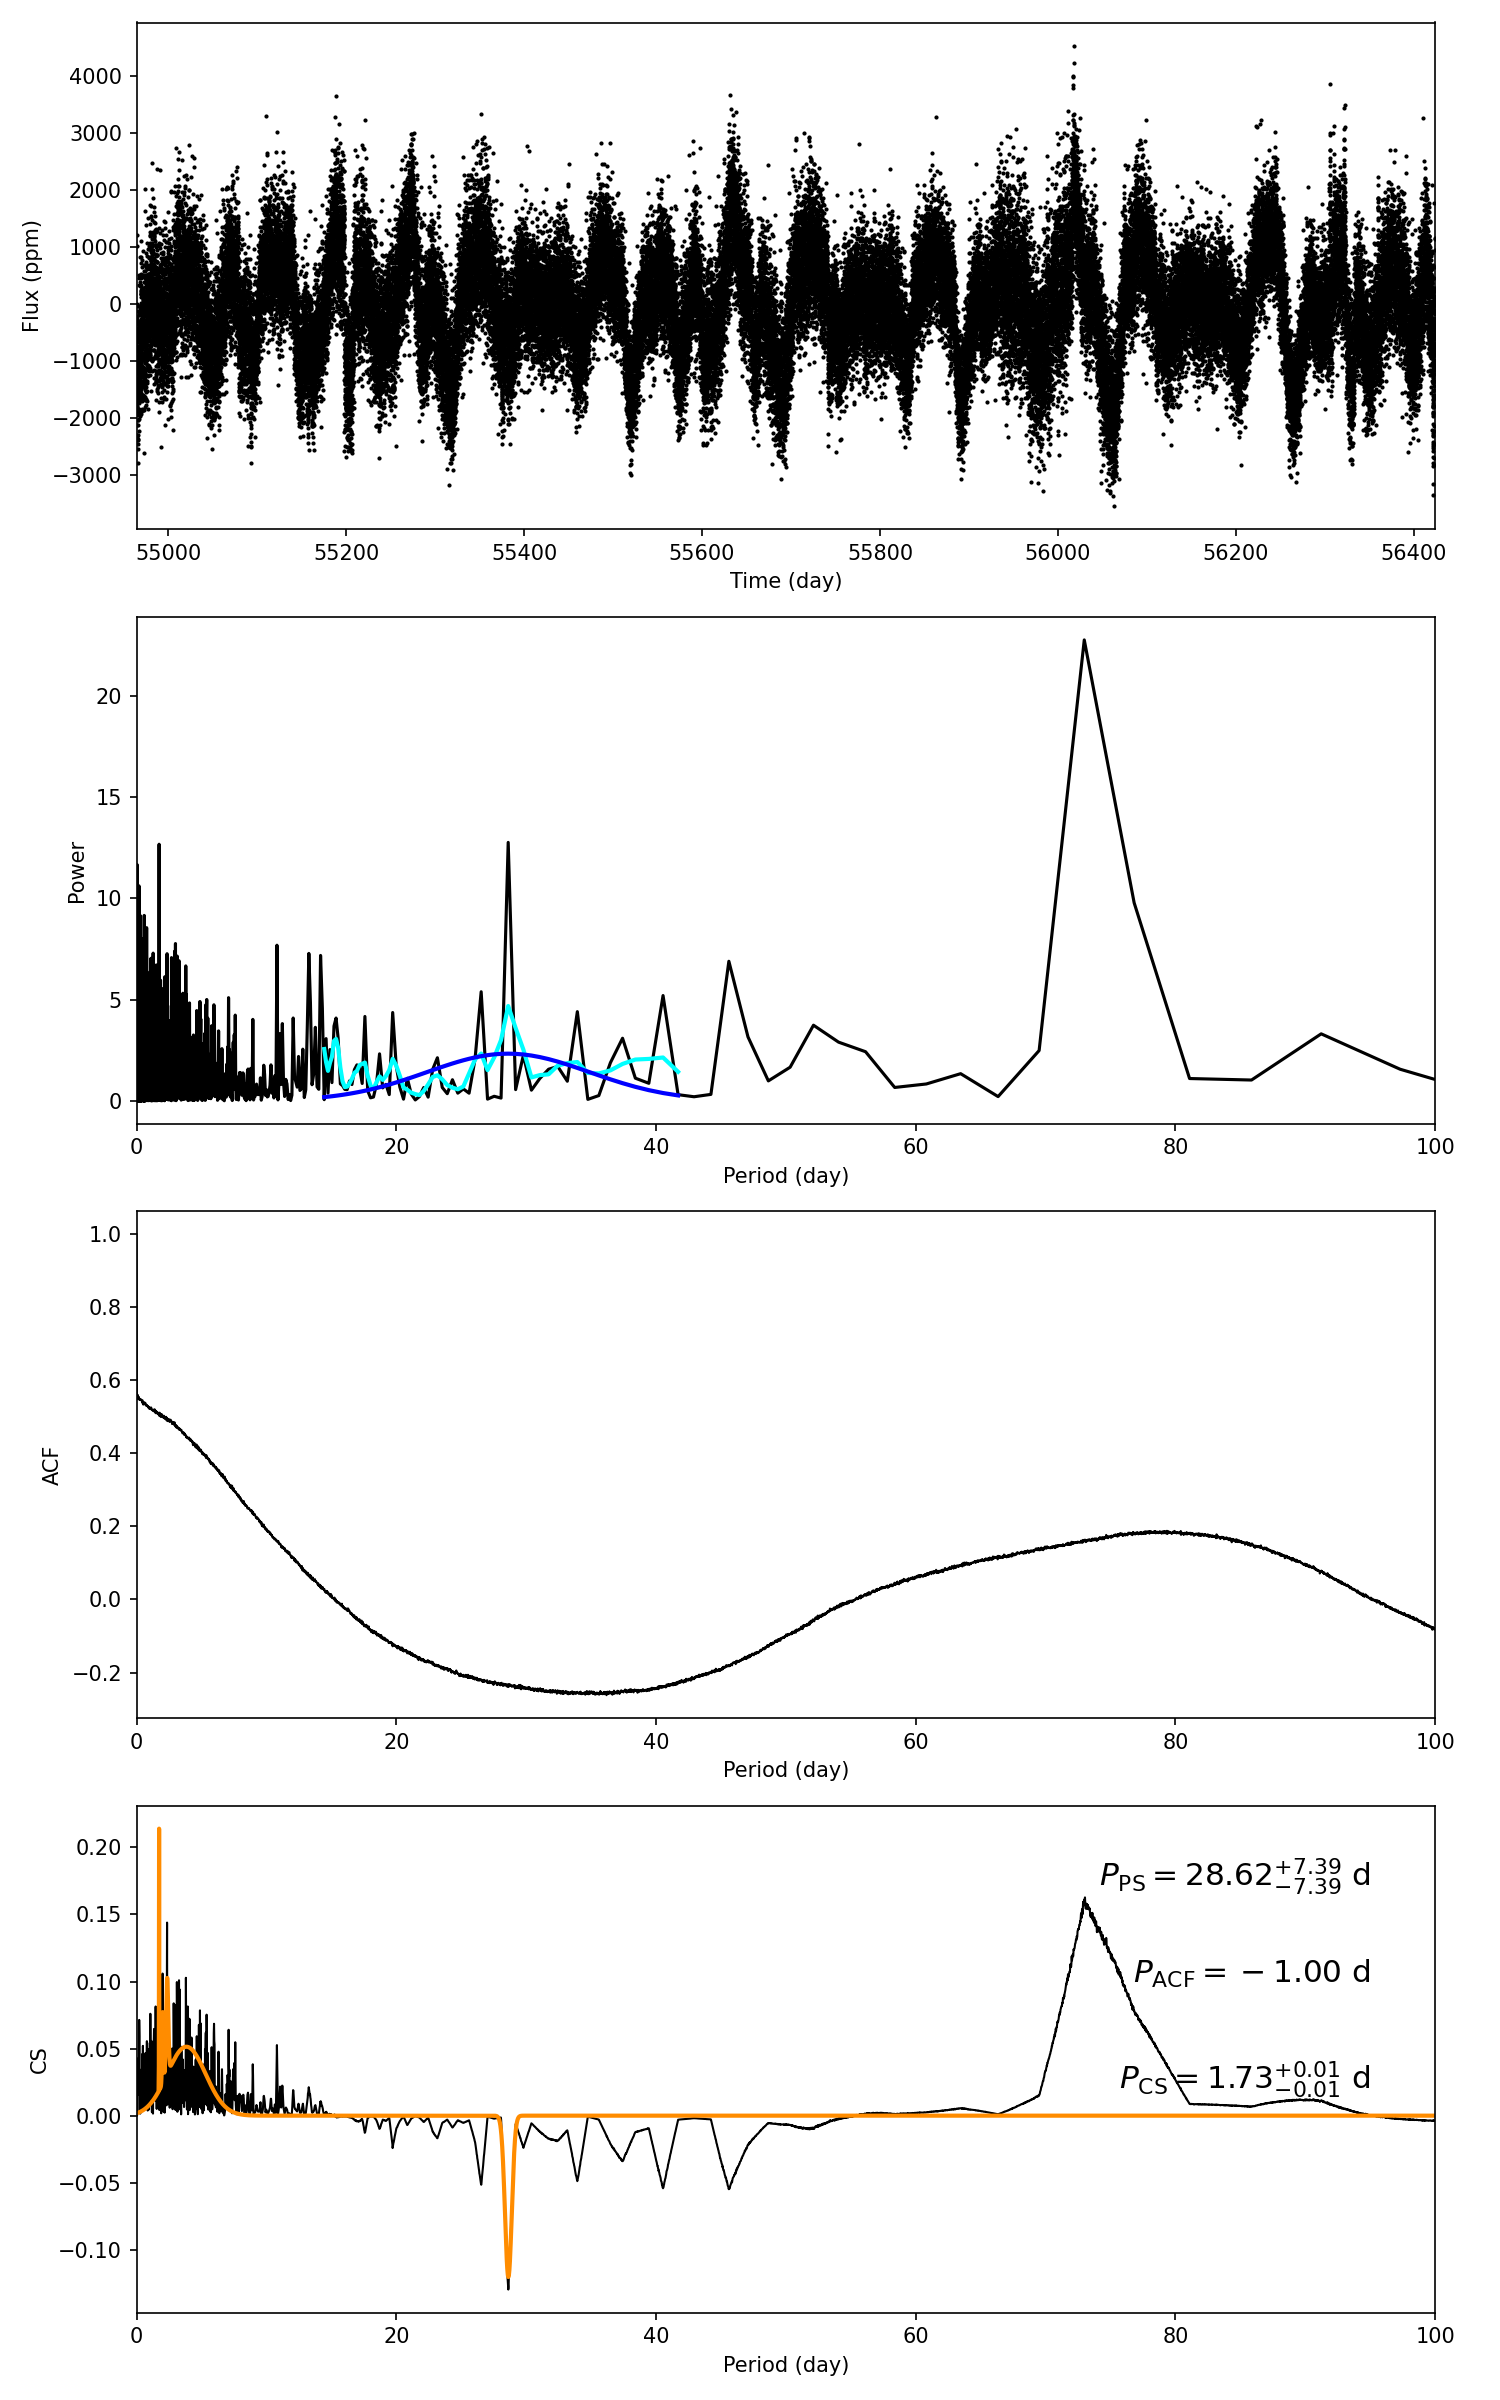

The data file committed next to this chart (first rows):
target_id, prot_ps, prot_acf, prot_cs, e_prot_ps, E_prot_ps, e_prot_acf, E_prot_acf, e_prot_cs, E_prot_cs, sph_ps, sph_acf, sph_cs, e_sph_ps, e_sph_acf, e_sph_cs, h_ps, fa_prob_ps, hacf, gacf, hcs
8890316, 28.62, -1.0, 1.734, 7.389, 7.389, -1.0, -1.0, 0.009664, 0.009664, 909.9, -1.0, 658.5, 107.7, -1.0, 90.55, 12.77, 2.8438725414104656e-06, -1.0, -1.0, 0.1952
